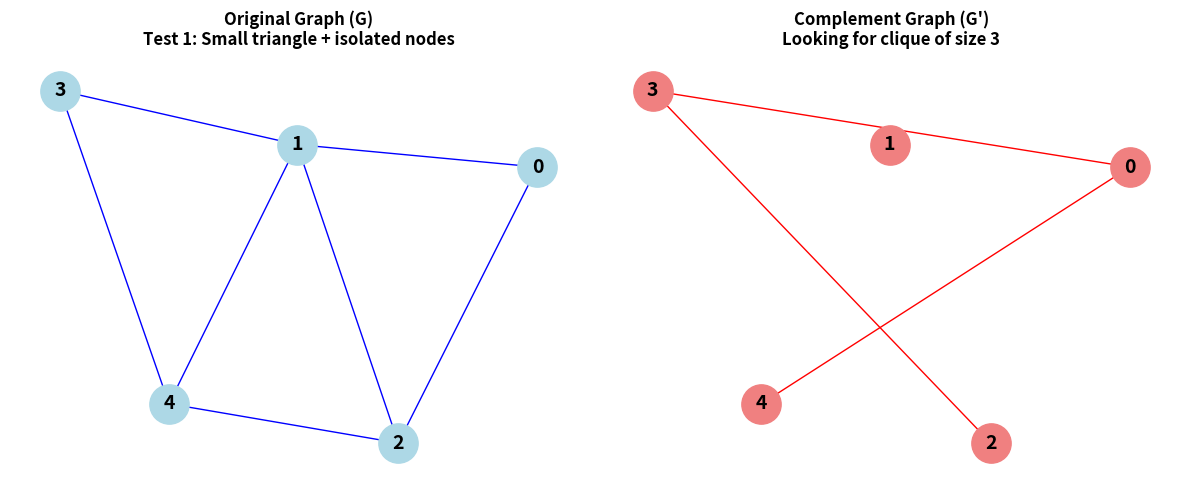
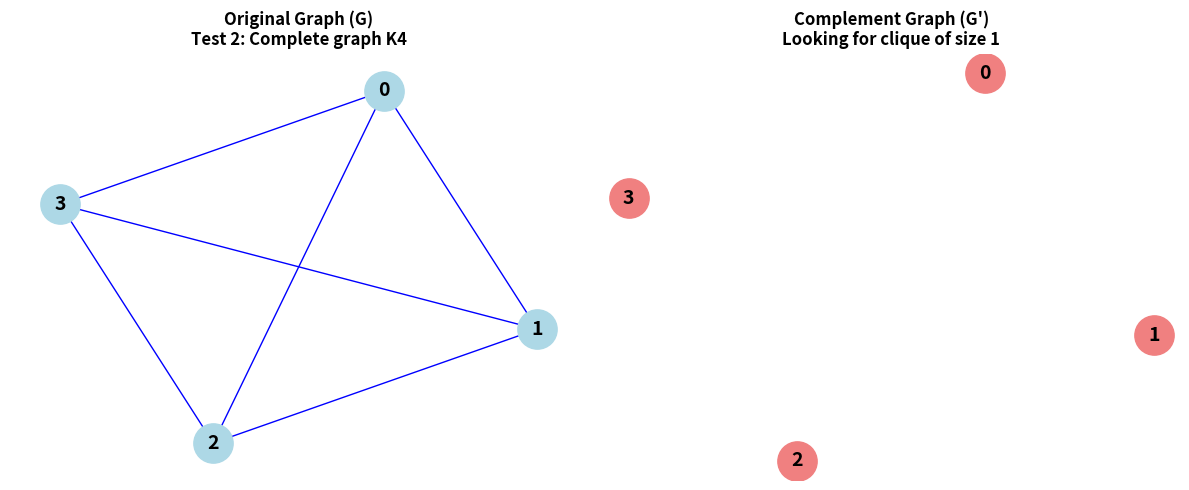
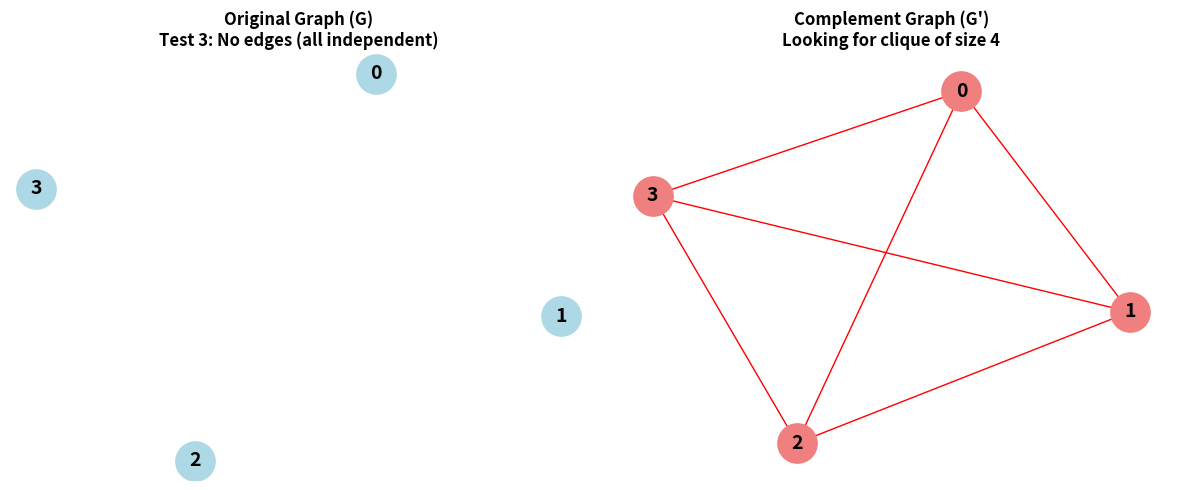
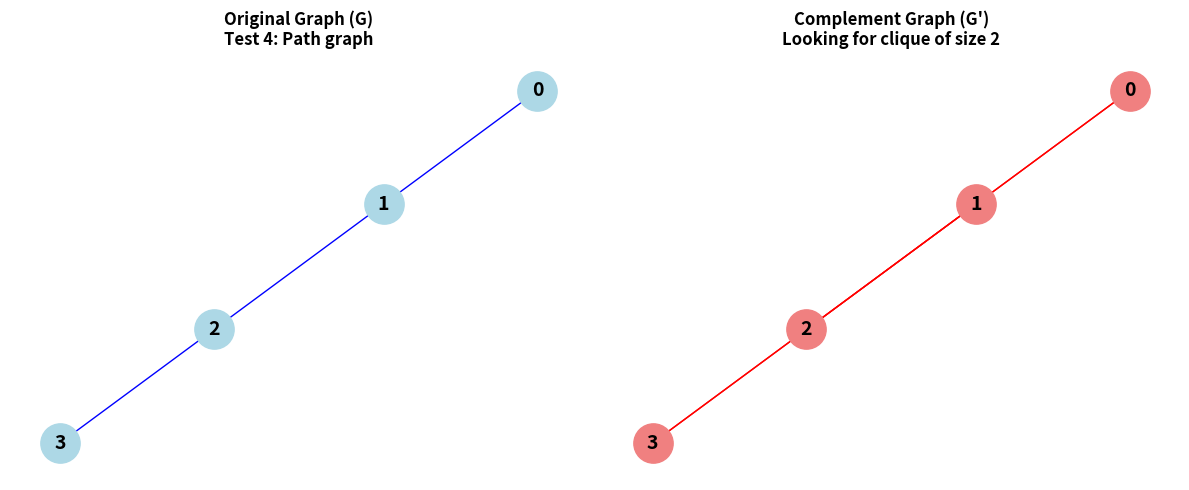
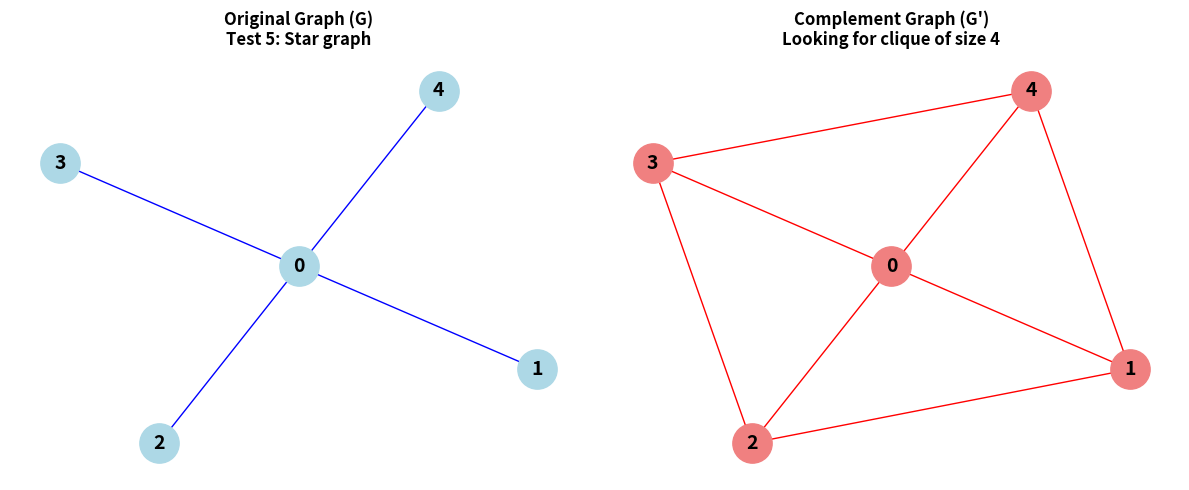

Python code for these plots, in order:
import matplotlib.pyplot as plt
import networkx as nx
import numpy as np

def independent_set_to_clique(G, k):
    """
    Konverterer independent set problem til clique problem.
    Independent set i G <-> Clique i komplementet av G
    """
    n = len(G)
    G_comp = [[0] * n for _ in range(n)]

    for i in range(n):
        for j in range(n):
            if i != j:
                G_comp[i][j] = 1 - G[i][j]

    return G_comp, k


def print_graph(G, title="Graph"):
    """
    Printer graf på en pen måte med node-forbindelser
    """
    n = len(G)
    print(f"\n{title}:")
    print("Adjacency Matrix:")
    print("   ", end="")
    for i in range(n):
        print(f"{i:2d}", end=" ")
    print()
    
    for i in range(n):
        print(f"{i:2d}: ", end="")
        for j in range(n):
            print(f"{G[i][j]:2d}", end=" ")
        print()
    
    print("\nEdges:")
    edges = []
    for i in range(n):
        for j in range(i+1, n):
            if G[i][j] == 1:
                edges.append(f"{i}-{j}")
    
    if edges:
        print(", ".join(edges))
    else:
        print("No edges")


def plot_graphs(G_original, G_complement, k, test_name):
    """
    Plotter original graf og dens komplement side ved side
    """
    fig, (ax1, ax2) = plt.subplots(1, 2, figsize=(12, 5))
    
    # Konverter adjacency matrix til NetworkX grafer
    G_nx_orig = nx.from_numpy_array(np.array(G_original))
    G_nx_comp = nx.from_numpy_array(np.array(G_complement))
    
    # Samme layout for begge grafer
    pos = nx.spring_layout(G_nx_orig, seed=42)
    
    # Original graf
    ax1.set_title(f"Original Graph (G)\n{test_name}", fontsize=12, fontweight='bold')
    nx.draw(G_nx_orig, pos, ax=ax1, with_labels=True, node_color='lightblue', 
            node_size=800, font_size=14, font_weight='bold', edge_color='blue')
    
    # Complement graf
    ax2.set_title(f"Complement Graph (G')\nLooking for clique of size {k}", fontsize=12, fontweight='bold')
    nx.draw(G_nx_comp, pos, ax=ax2, with_labels=True, node_color='lightcoral', 
            node_size=800, font_size=14, font_weight='bold', edge_color='red')
    
    plt.tight_layout()
    plt.savefig(f'graph_transformation_{test_name.replace(" ", "_").replace(":", "")}.png', dpi=150, bbox_inches='tight')
    plt.show()


def visualize_transformation(G, k, test_name=""):
    """
    Visualiserer transformasjon fra independent set til clique
    """
    print("=" * 60)
    print(f"TRANSFORMATION: Independent Set -> Clique (k={k})")
    print("=" * 60)
    
    print_graph(G, "Original Graph (G)")
    
    G_comp, k_comp = independent_set_to_clique(G, k)
    
    print_graph(G_comp, "Complement Graph (G')")
    
    print(f"\nTransformation complete:")
    print(f"- Independent set of size {k} in G <-> Clique of size {k_comp} in G'")
    print(f"- Original edges become non-edges, non-edges become edges")
    
    # Plot grafene
    plot_graphs(G, G_comp, k, test_name)
    
    return G_comp, k_comp


# Test cases
test_cases = [
    {
        "name": "Test 1: Small triangle + isolated nodes",
        "G": [
            [0, 1, 1, 0, 0],
            [1, 0, 1, 1, 1], 
            [1, 1, 0, 0, 1],
            [0, 1, 0, 0, 1],
            [0, 1, 1, 1, 0],
        ],
        "k": 3,
    },
    {
        "name": "Test 2: Complete graph K4",
        "G": [
            [0, 1, 1, 1],
            [1, 0, 1, 1],
            [1, 1, 0, 1], 
            [1, 1, 1, 0],
        ],
        "k": 1,
    },
    {
        "name": "Test 3: No edges (all independent)",
        "G": [
            [0, 0, 0, 0],
            [0, 0, 0, 0],
            [0, 0, 0, 0],
            [0, 0, 0, 0],
        ],
        "k": 4,
    },
    {
        "name": "Test 4: Path graph",
        "G": [
            [0, 1, 0, 0],
            [1, 0, 1, 0],
            [0, 1, 0, 1],
            [0, 0, 1, 0],
        ],
        "k": 2,
    },
    {
        "name": "Test 5: Star graph",
        "G": [
            [0, 1, 1, 1, 1],
            [1, 0, 0, 0, 0],
            [1, 0, 0, 0, 0],
            [1, 0, 0, 0, 0],
            [1, 0, 0, 0, 0],
        ],
        "k": 4,
    },
]


def run_all_tests():
    """
    Kjører alle test cases og visualiserer transformasjonene
    """
    for i, test_case in enumerate(test_cases, 1):
        print(f"\n{'='*80}")
        print(f"{test_case['name']}")
        
        G = test_case["G"]
        k = test_case["k"]
        
        G_comp, k_comp = visualize_transformation(G, k, test_case['name'])
        
        print(f"\nAnalysis:")
        n = len(G)
        original_edges = sum(sum(row) for row in G) // 2
        complement_edges = sum(sum(row) for row in G_comp) // 2
        max_possible_edges = n * (n - 1) // 2
        
        print(f"- Original graph: {n} nodes, {original_edges} edges")
        print(f"- Complement graph: {n} nodes, {complement_edges} edges")
        print(f"- Total edges in both: {original_edges + complement_edges} = {max_possible_edges} (complete graph)")
        
        if i < len(test_cases):
            input("\nPress Enter for next test case...")


if __name__ == "__main__":
    run_all_tests()
